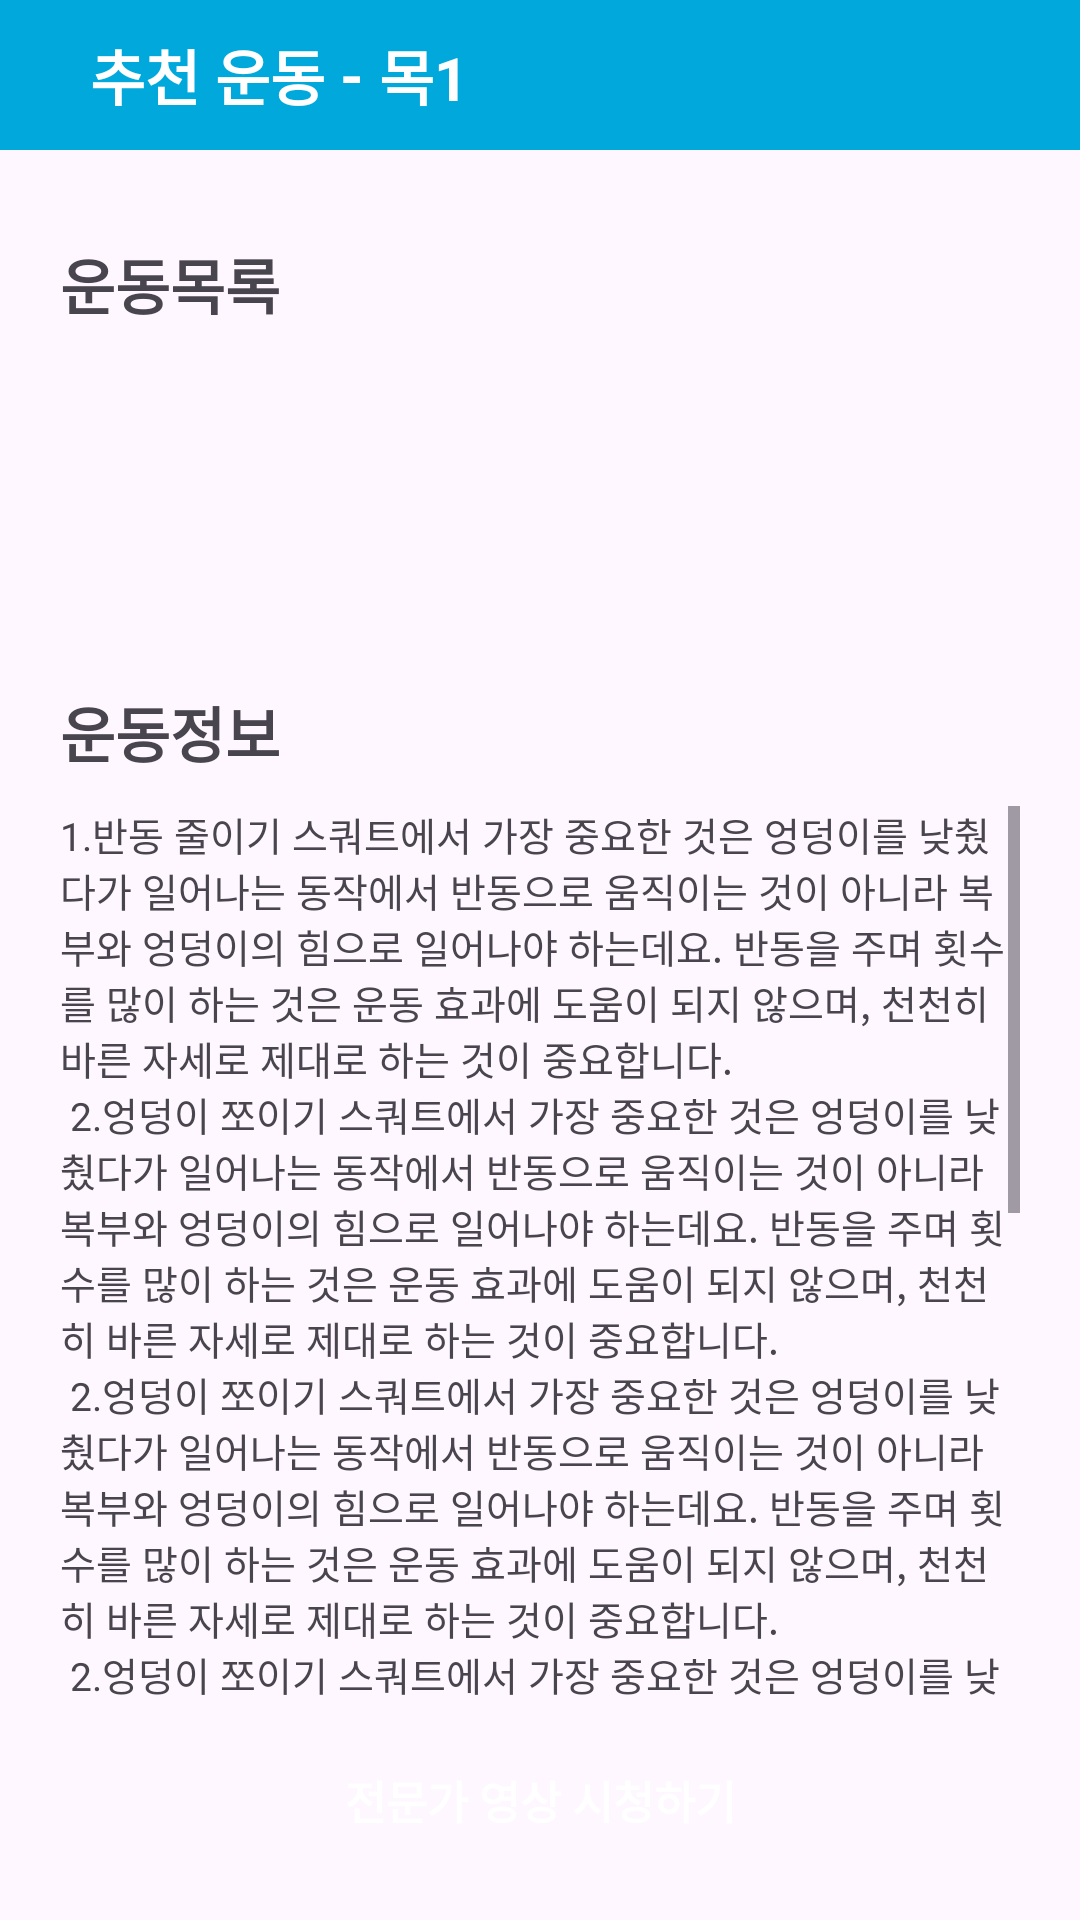

Here is an Android app screen rendered from its layout file. Give the layout XML and the strings, colors and styles it references.
<!-- AndroidManifest.xml: application theme Theme.Fit4YouAndroid -->
<!-- res/layout/activity_recom_info.xml -->
<?xml version="1.0" encoding="utf-8"?>
<layout xmlns:android="http://schemas.android.com/apk/res/android"
    xmlns:app="http://schemas.android.com/apk/res-auto"
    xmlns:tools="http://schemas.android.com/tools">

    <androidx.constraintlayout.widget.ConstraintLayout
        android:layout_width="match_parent"
        android:layout_height="match_parent"
        tools:context=".ui.view.recommend.info.RecomInfoActivity">

        <com.google.android.material.appbar.AppBarLayout
            android:id="@+id/tb_recominfotitle"
            android:layout_width="match_parent"
            android:layout_height="50dp"
            android:background="@color/main"
            app:layout_constraintEnd_toEndOf="parent"
            app:layout_constraintStart_toStartOf="parent"
            app:layout_constraintTop_toTopOf="parent">

            <com.google.android.material.appbar.MaterialToolbar
                android:layout_width="match_parent"
                android:layout_height="match_parent">

                <TextView
                    android:layout_width="wrap_content"
                    android:layout_height="wrap_content"
                    android:layout_marginStart="30dp"
                    android:text="@string/main_recom"
                    android:textColor="@color/white"
                    android:textSize="20sp"
                    android:textStyle="bold" />

                <TextView
                    android:layout_width="wrap_content"
                    android:layout_height="wrap_content"
                    android:layout_marginStart="5dp"
                    android:text="@string/dash"
                    android:textColor="@color/white"
                    android:textSize="20sp"
                    android:textStyle="bold" />

                <TextView
                    android:id="@+id/tb_recom_info"
                    android:layout_width="wrap_content"
                    android:layout_height="wrap_content"
                    android:layout_marginStart="5dp"
                    android:text="@string/recom_spec1_1"
                    android:textColor="@color/white"
                    android:textSize="20sp"
                    android:textStyle="bold" />
            </com.google.android.material.appbar.MaterialToolbar>
        </com.google.android.material.appbar.AppBarLayout>

        <TextView
            android:id="@+id/tv_fit"
            android:layout_width="0dp"
            android:layout_height="wrap_content"
            android:layout_marginStart="20dp"
            android:layout_marginTop="30dp"
            android:layout_marginEnd="20dp"
            android:text="@string/recom_fit_list"
            android:textSize="20sp"
            android:textStyle="bold"
            app:layout_constraintEnd_toEndOf="parent"
            app:layout_constraintStart_toStartOf="parent"
            app:layout_constraintTop_toBottomOf="@id/tb_recominfotitle" />

        <androidx.recyclerview.widget.RecyclerView
            android:id="@+id/rv_fit_list"
            android:layout_width="0dp"
            android:layout_height="100dp"
            android:layout_marginStart="20dp"
            android:layout_marginTop="10dp"
            android:layout_marginEnd="20dp"
            android:orientation="horizontal"
            app:layoutManager="androidx.recyclerview.widget.LinearLayoutManager"
            app:layout_constraintEnd_toEndOf="parent"
            app:layout_constraintStart_toStartOf="parent"
            app:layout_constraintTop_toBottomOf="@+id/tv_fit" />

        <TextView
            android:id="@+id/tv_fit_info"
            android:layout_width="0dp"
            android:layout_height="wrap_content"
            android:layout_marginStart="20dp"
            android:layout_marginTop="10dp"
            android:layout_marginEnd="20dp"
            android:text="@string/recom_fit_info"
            android:textSize="20sp"
            android:textStyle="bold"
            app:layout_constraintEnd_toEndOf="parent"
            app:layout_constraintStart_toStartOf="parent"
            app:layout_constraintTop_toBottomOf="@id/rv_fit_list" />

        <ScrollView
            android:layout_width="0dp"
            android:layout_height="0dp"
            android:layout_marginStart="20dp"
            android:layout_marginTop="10dp"
            android:layout_marginEnd="20dp"
            app:layout_constraintBottom_toTopOf="@+id/view"
            app:layout_constraintEnd_toEndOf="parent"
            app:layout_constraintStart_toStartOf="parent"
            app:layout_constraintTop_toBottomOf="@+id/tv_fit_info">

            <TextView
                android:id="@+id/tv_info"
                android:text="@string/info"
                android:textSize="13sp"
                android:layout_width="match_parent"
                android:layout_height="wrap_content" />
        </ScrollView>

        <View
            android:id="@+id/view"
            android:layout_width="0dp"
            android:layout_height="0dp"
            android:layout_marginBottom="10dp"
            app:layout_constraintBottom_toTopOf="@id/btn_recom_info_next"
            app:layout_constraintEnd_toEndOf="parent"
            app:layout_constraintStart_toStartOf="parent" />

        <androidx.appcompat.widget.AppCompatButton
            android:id="@+id/btn_recom_info_next"
            android:layout_width="150dp"
            android:layout_height="40dp"
            android:layout_marginBottom="20dp"
            android:background="@drawable/round_corner_do_login"
            android:text="@string/recom_watch"
            android:textColor="@color/white"
            android:textSize="15sp"
            android:textStyle="bold"
            app:layout_constraintBottom_toBottomOf="parent"
            app:layout_constraintEnd_toEndOf="parent"
            app:layout_constraintStart_toStartOf="parent" />
    </androidx.constraintlayout.widget.ConstraintLayout>
</layout>
<!-- resources referenced by this layout -->
<resources>
  <color name="main">#00A8DC</color>
  <color name="white">#FFFFFFFF</color>
  <string name="dash">-</string>
  <string name="info">
          1.반동 줄이기
          스쿼트에서 가장 중요한 것은 엉덩이를 낮췄다가 일어나는 동작에서 반동으로 움직이는 것이 아니라 복부와 엉덩이의 힘으로 일어나야 하는데요.
          반동을 주며 횟수를 많이 하는 것은 운동 효과에 도움이 되지 않으며, 천천히 바른 자세로 제대로 하는 것이 중요합니다.\n
          2.엉덩이 쪼이기
          스쿼트에서 가장 중요한 것은 엉덩이를 낮췄다가 일어나는 동작에서 반동으로 움직이는 것이 아니라 복부와 엉덩이의 힘으로 일어나야 하는데요.
          반동을 주며 횟수를 많이 하는 것은 운동 효과에 도움이 되지 않으며, 천천히 바른 자세로 제대로 하는 것이 중요합니다.\n
          2.엉덩이 쪼이기
          스쿼트에서 가장 중요한 것은 엉덩이를 낮췄다가 일어나는 동작에서 반동으로 움직이는 것이 아니라 복부와 엉덩이의 힘으로 일어나야 하는데요.
          반동을 주며 횟수를 많이 하는 것은 운동 효과에 도움이 되지 않으며, 천천히 바른 자세로 제대로 하는 것이 중요합니다.\n
          2.엉덩이 쪼이기
          스쿼트에서 가장 중요한 것은 엉덩이를 낮췄다가 일어나는 동작에서 반동으로 움직이는 것이 아니라 복부와 엉덩이의 힘으로 일어나야 하는데요.
          반동을 주며 횟수를 많이 하는 것은 운동 효과에 도움이 되지 않으며, 천천히 바른 자세로 제대로 하는 것이 중요합니다.\n
          2.엉덩이 쪼이기
          스쿼트에서 가장 중요한 것은 엉덩이를 낮췄다가 일어나는 동작에서 반동으로 움직이는 것이 아니라 복부와 엉덩이의 힘으로 일어나야 하는데요.
          반동을 주며 횟수를 많이 하는 것은 운동 효과에 도움이 되지 않으며, 천천히 바른 자세로 제대로 하는 것이 중요합니다.\n
          2.엉덩이 쪼이기
          스쿼트에서 가장 중요한 것은 엉덩이를 낮췄다가 일어나는 동작에서 반동으로 움직이는 것이 아니라 복부와 엉덩이의 힘으로 일어나야 하는데요.
          반동을 주며 횟수를 많이 하는 것은 운동 효과에 도움이 되지 않으며, 천천히 바른 자세로 제대로 하는 것이 중요합니다.\n
          2.엉덩이 쪼이기
          스쿼트에서 가장 중요한 것은 엉덩이를 낮췄다가 일어나는 동작에서 반동으로 움직이는 것이 아니라 복부와 엉덩이의 힘으로 일어나야 하는데요.
          반동을 주며 횟수를 많이 하는 것은 운동 효과에 도움이 되지 않으며, 천천히 바른 자세로 제대로 하는 것이 중요합니다.\n
      </string>
  <string name="main_recom">추천 운동</string>
  <string name="recom_fit_info">운동정보</string>
  <string name="recom_fit_list">운동목록</string>
  <string name="recom_spec1_1">목1</string>
  <string name="recom_watch">전문가 영상 시청하기</string>
  <style name="Theme.Fit4YouAndroid" parent="Theme.Material3.DayNight.NoActionBar">
          
          <item name="colorPrimary">@color/purple_500</item>
          <item name="colorPrimaryVariant">@color/status</item>
          <item name="colorOnPrimary">@color/white</item>
          
          <item name="colorSecondary">@color/teal_200</item>
          <item name="colorSecondaryVariant">@color/teal_700</item>
          <item name="colorOnSecondary">@color/black</item>
          
          <item name="android:statusBarColor">?attr/colorPrimaryVariant</item>
          
          <item name="windowNoTitle">true</item>
      </style>
  <color name="purple_500">#FF6200EE</color>
  <color name="status">#0E96C1</color>
  <color name="teal_200">#FF03DAC5</color>
  <color name="teal_700">#FF018786</color>
  <color name="black">#FF000000</color>
</resources>
